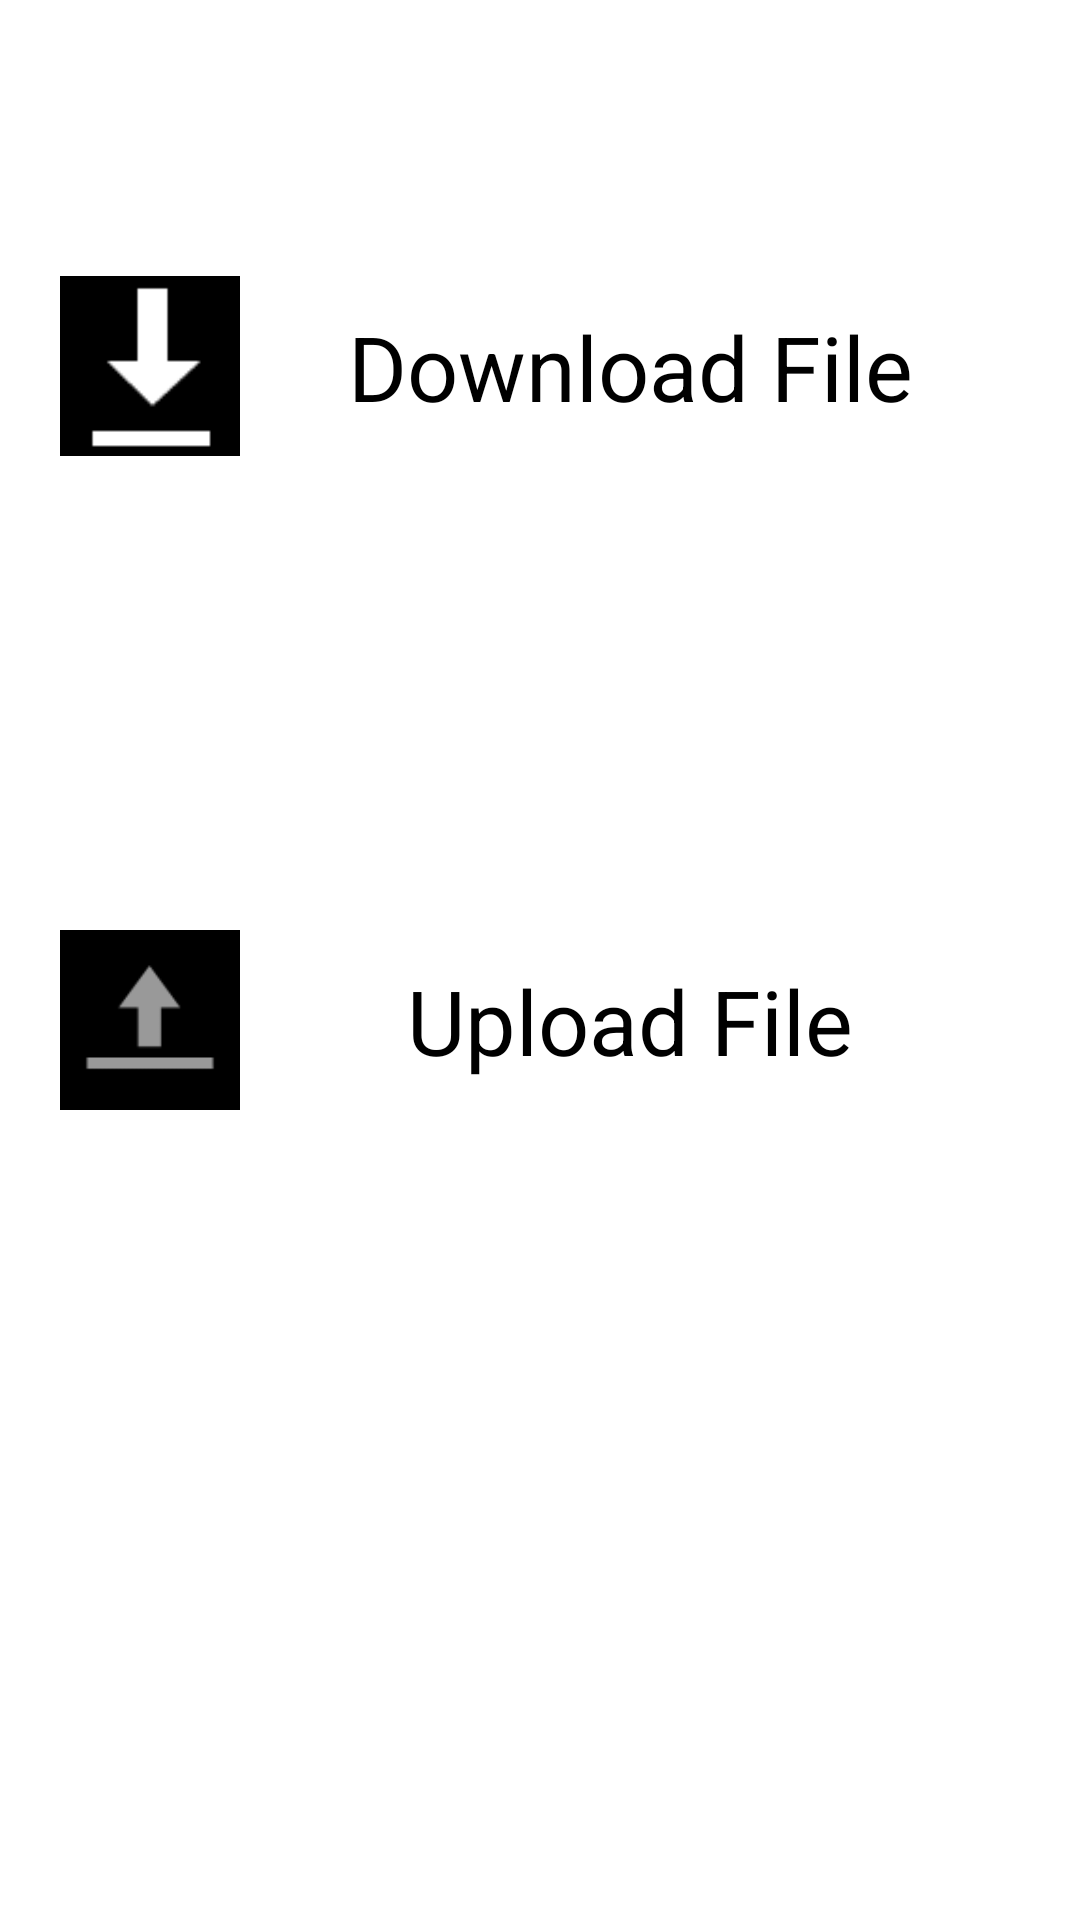

Reconstruct the res/layout file that produces this screen, plus the resources it refers to.
<!-- AndroidManifest.xml: application theme Theme.MyApplication -->
<!-- res/layout/activity_content_view.xml -->
<?xml version="1.0" encoding="utf-8"?>
<androidx.constraintlayout.widget.ConstraintLayout xmlns:android="http://schemas.android.com/apk/res/android"
    xmlns:app="http://schemas.android.com/apk/res-auto"
    xmlns:tools="http://schemas.android.com/tools"
    android:layout_width="match_parent"
    android:layout_height="match_parent"
    tools:context=".ContentView">


    <ImageView
        android:id="@+id/uploadTask"
        android:layout_width="60dp"
        android:layout_height="60dp"
        android:layout_marginStart="20dp"
        android:layout_marginTop="40dp"
        android:background="@color/black"
        app:layout_constraintBottom_toBottomOf="parent"
        app:layout_constraintEnd_toEndOf="parent"
        app:layout_constraintHorizontal_bias="0.0"
        app:layout_constraintStart_toStartOf="parent"
        app:layout_constraintTop_toTopOf="parent"
        app:srcCompat="@android:drawable/ic_menu_upload" />

    <TextView
        android:id="@+id/UploadText"
        android:layout_width="0dp"
        android:layout_height="wrap_content"
        android:layout_marginEnd="20dp"
        android:gravity="center"
        android:text="Upload File"
        android:textColor="@color/black"
        android:textSize="30dp"
        app:layout_constraintBottom_toBottomOf="@+id/uploadTask"
        app:layout_constraintEnd_toEndOf="parent"
        app:layout_constraintHorizontal_bias="0.0"
        app:layout_constraintStart_toEndOf="@+id/uploadTask"
        app:layout_constraintTop_toTopOf="@+id/uploadTask" />

    <ImageView
        android:id="@+id/downloadTask"
        android:layout_width="60dp"
        android:layout_height="60dp"
        android:layout_marginStart="20dp"
        android:layout_marginTop="40dp"
        android:background="@color/black"
        app:layout_constraintBottom_toBottomOf="parent"
        app:layout_constraintEnd_toEndOf="parent"
        app:layout_constraintHorizontal_bias="0.0"
        app:layout_constraintStart_toStartOf="parent"
        app:layout_constraintTop_toTopOf="parent"
        app:layout_constraintVertical_bias="0.096"
        app:srcCompat="@android:drawable/stat_sys_download_done" />

    <TextView
        android:id="@+id/downloadText"
        android:layout_width="0dp"
        android:layout_height="wrap_content"
        android:gravity="center"
        android:text="Download File"
        android:layout_marginEnd="20dp"
        android:textColor="@color/black"
        android:textSize="30dp"
        app:layout_constraintBottom_toBottomOf="@+id/downloadTask"
        app:layout_constraintEnd_toEndOf="parent"
        app:layout_constraintStart_toEndOf="@+id/downloadTask"
        app:layout_constraintTop_toTopOf="@+id/downloadTask" />

    <TextView
        android:id="@+id/textView13"
        android:visibility="gone"
        android:layout_width="wrap_content"
        android:layout_height="wrap_content"
        android:text="Submissions"
        android:textSize="18dp"
        android:textColor="@color/black"
        android:layout_marginTop="20dp"
        app:layout_constraintEnd_toEndOf="parent"
        app:layout_constraintHorizontal_bias="0.53"
        app:layout_constraintStart_toStartOf="parent"
        app:layout_constraintTop_toBottomOf="@+id/downloadText" />

    <androidx.recyclerview.widget.RecyclerView
        android:id="@+id/submissions"
        android:layout_width="match_parent"
        android:layout_height="wrap_content"
        android:layout_marginTop="20dp"
        android:visibility="gone"
        android:background="@drawable/rectanguler_outline"
        android:layout_margin="10dp"
        app:layout_constraintBottom_toBottomOf="parent"
        app:layout_constraintEnd_toEndOf="parent"
        app:layout_constraintHorizontal_bias="0.0"
        app:layout_constraintStart_toStartOf="parent"
        app:layout_constraintTop_toBottomOf="@+id/textView13"
        app:layout_constraintVertical_bias="0.0" />
</androidx.constraintlayout.widget.ConstraintLayout>
<!-- resources referenced by this layout -->
<resources>
  <color name="black">#FF000000</color>
  <style name="Theme.MyApplication" parent="Theme.MaterialComponents.DayNight.DarkActionBar">
          
          <item name="colorPrimary">@color/mid_green</item>
          <item name="colorPrimaryVariant">@color/dark_green</item>
          <item name="colorOnPrimary">@color/white</item>
          
          <item name="colorSecondary">@color/mid_green</item>
          <item name="colorSecondaryVariant">@color/dark_green</item>
          <item name="colorOnSecondary">@color/black</item>
          
          <item name="android:statusBarColor" tools:targetApi="l">?attr/colorPrimaryVariant</item>
          
      </style>
  <color name="mid_green">#00B551</color>
  <color name="dark_green">#008C3F</color>
  <color name="white">#FFFFFFFF</color>
</resources>
